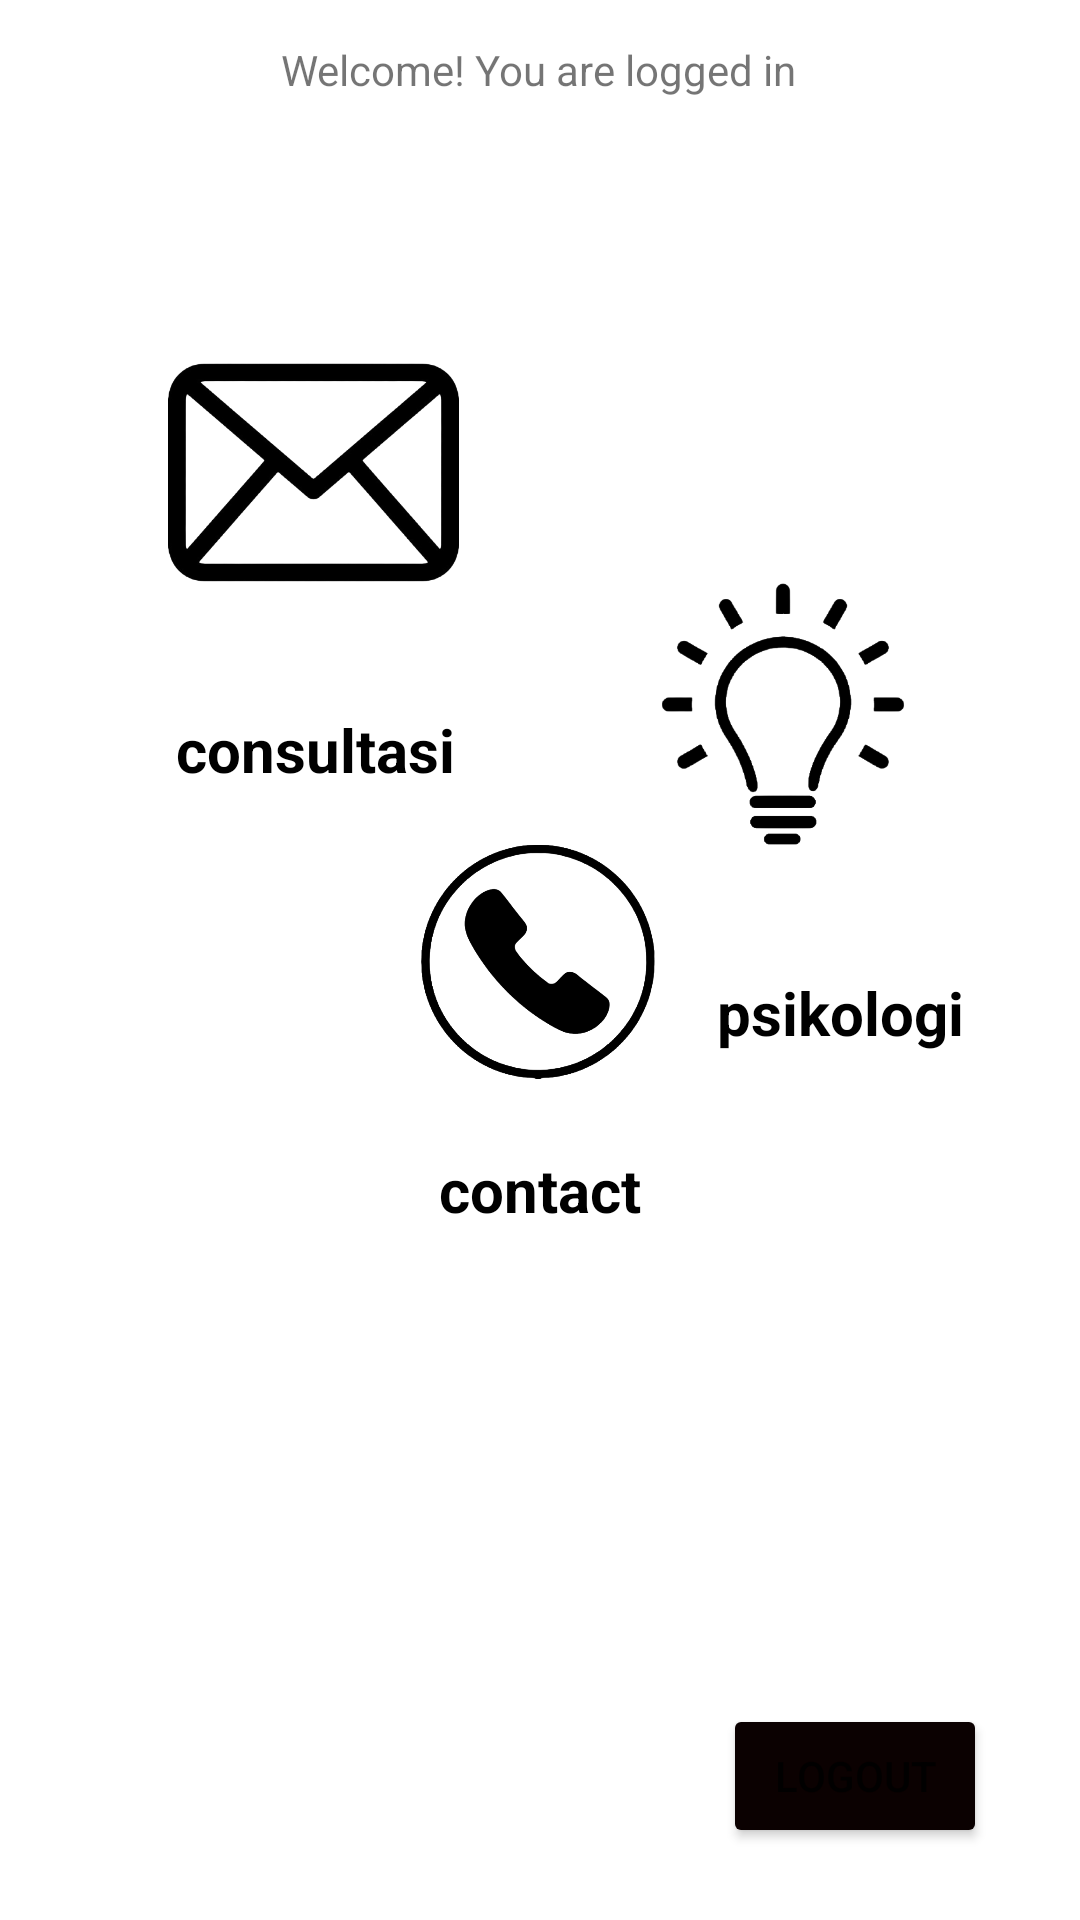

Android layout source for this screen:
<!-- AndroidManifest.xml: application theme Theme.Areuokey -->
<!-- res/layout/activity_home.xml -->
<?xml version="1.0" encoding="utf-8"?>
<androidx.constraintlayout.widget.ConstraintLayout xmlns:android="http://schemas.android.com/apk/res/android"
    xmlns:app="http://schemas.android.com/apk/res-auto"
    xmlns:tools="http://schemas.android.com/tools"
    android:layout_width="match_parent"
    android:layout_height="match_parent"
    tools:context=".HomeActivity">


    <TextView
        android:layout_width="115dp"
        android:layout_height="39dp"
        android:layout_marginBottom="224dp"
        android:gravity="center"
        android:text="@string/phone"
        android:textColor="@color/black"
        android:textSize="20sp"
        android:textStyle="bold"
        app:layout_constraintBottom_toBottomOf="parent"
        app:layout_constraintEnd_toEndOf="parent"
        app:layout_constraintStart_toStartOf="parent" />

    <ImageView
        android:id="@+id/kontak"
        android:layout_width="78dp"
        android:layout_height="87dp"
        android:layout_marginBottom="276dp"
        app:layout_constraintBottom_toBottomOf="parent"
        app:layout_constraintEnd_toEndOf="parent"
        app:layout_constraintHorizontal_bias="0.498"
        app:layout_constraintStart_toStartOf="parent"
        app:srcCompat="@drawable/phone" />

    <TextView
        android:layout_width="wrap_content"
        android:layout_height="wrap_content"
        android:layout_marginTop="12dp"
        android:gravity="center"
        android:text="@string/lamp"
        android:textColor="@color/black"
        android:textSize="20sp"
        android:textStyle="bold"
        app:layout_constraintEnd_toEndOf="parent"
        app:layout_constraintHorizontal_bias="0.654"
        app:layout_constraintStart_toEndOf="@+id/textView4"
        app:layout_constraintTop_toBottomOf="@+id/lamp" />

    <ImageView
        android:id="@+id/lamp"
        android:layout_width="116dp"
        android:layout_height="148dp"
        android:layout_marginTop="164dp"
        android:layout_marginEnd="41dp"
        app:layout_constraintEnd_toEndOf="parent"
        app:layout_constraintHorizontal_bias="1.0"
        app:layout_constraintStart_toEndOf="@+id/Pesan"
        app:layout_constraintTop_toTopOf="parent"
        app:srcCompat="@drawable/lamp" />

    <TextView
        android:id="@+id/textView4"
        android:layout_width="122dp"
        android:layout_height="28dp"
        android:layout_marginStart="44dp"
        android:layout_marginTop="24dp"
        android:gravity="center"
        android:text="@string/message"
        android:textColor="@color/black"
        android:textSize="20sp"
        android:textStyle="bold"
        app:layout_constraintStart_toStartOf="parent"
        app:layout_constraintTop_toBottomOf="@+id/Pesan" />


    <TextView
        android:id="@+id/textView2"
        android:layout_width="wrap_content"
        android:layout_height="wrap_content"
        android:text="Welcome! You are logged in"
        app:layout_constraintBottom_toBottomOf="parent"
        app:layout_constraintEnd_toEndOf="parent"
        app:layout_constraintHorizontal_bias="0.497"
        app:layout_constraintStart_toStartOf="parent"
        app:layout_constraintTop_toTopOf="parent"
        app:layout_constraintVertical_bias="0.022" />

    <Button
        android:id="@+id/logout"
        android:layout_width="wrap_content"
        android:layout_height="wrap_content"
        android:layout_marginBottom="24dp"
        android:backgroundTint="#0B0101"
        android:text="Logout"
        app:layout_constraintBottom_toBottomOf="parent"
        app:layout_constraintEnd_toEndOf="parent"
        app:layout_constraintHorizontal_bias="0.886"
        app:layout_constraintStart_toStartOf="parent" />

    <ImageView
        android:id="@+id/Pesan"
        android:layout_width="97dp"
        android:layout_height="109dp"
        android:layout_marginStart="56dp"
        android:layout_marginBottom="428dp"
        app:layout_constraintBottom_toBottomOf="parent"
        app:layout_constraintStart_toStartOf="parent"
        app:srcCompat="@drawable/message" />

</androidx.constraintlayout.widget.ConstraintLayout>
<!-- resources referenced by this layout -->
<resources>
  <!-- drawable lamp: png bitmap (drawable, 23546 bytes) -->
  <!-- drawable message: png bitmap (drawable, 38918 bytes) -->
  <!-- drawable phone: png bitmap (drawable, 32977 bytes) -->
  <string name="lamp">psikologi</string>
  <string name="message">consultasi</string>
  <string name="phone">contact</string>
  <style name="Theme.Areuokey" parent="Theme.MaterialComponents.DayNight.DarkActionBar">
          
          <item name="colorPrimary">@color/purple_500</item>
          <item name="colorPrimaryVariant">@color/purple_700</item>
          <item name="colorOnPrimary">@color/white</item>
          
          <item name="colorSecondary">@color/teal_200</item>
          <item name="colorSecondaryVariant">@color/teal_700</item>
          <item name="colorOnSecondary">@color/black</item>
          
          <item name="android:statusBarColor" tools:targetApi="l">?attr/colorPrimaryVariant</item>
          
      </style>
  <!-- not gathered from this repository: default colours our renderer supplied (Android Studio template values) -->
  <color name="purple_500">#FF6200EE</color>
  <color name="purple_700">#FF3700B3</color>
  <color name="teal_200">#FF03DAC5</color>
  <color name="teal_700">#FF018786</color>
  <color name="black">#FF000000</color>
  <color name="white">#FFFFFFFF</color>
</resources>
